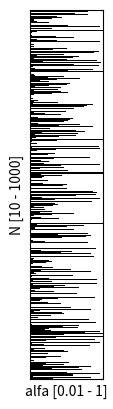

The matplotlib source for this figure:
from scipy.stats import norm
import math
from numpy import mean, random, array
import matplotlib.pyplot as plt


dados = [[],[]]
pop = []
media = 45
desvio = 20
tam = 10
z = 0


#cria amostras começando com n = 10 e aumentando de 2 em 2 até 1000
while tam<=1000:
    pop = random.normal(loc=media, scale=desvio, size=tam)
    dados[0].append(mean(pop))
    dados[1].append(tam)
    tam+=2

int_confia = []
#gerando intervalo de confiança e armazenando em int_confia = []
for i in range(len(dados[0])):
    alfa = 0.01
    while alfa<=1:
        z= norm.ppf(1-alfa/2)
        alfa+=0.01
        aux = []
        aux.append(dados[0][i] - (z/2)*(desvio/(math.sqrt(dados[1][i]))))
        aux.append(dados[0][i] + (z/2)*(desvio/(math.sqrt(dados[1][i]))))
        int_confia.append(aux)

aux2 =[]
graf = []
cont = 0.01
#verificando se o valor da minha média está dentro do intervalo, quando isso acontece marco como 1, quando não marco como 0
for e in int_confia:
    if e[0]>media or e[1]<media:
        aux2.append(0)
        cont+=0.01
    else:
        aux2.append(1)
        cont+=0.01
    if cont>1:
        graf.append(aux2)
        aux2 = []
        cont = 0.01


dados = array(graf)
#gerando gráfico com os dados obtidos da matriz graf
plt.imshow(dados,cmap='binary',interpolation ='nearest')
plt.axis('on')
plt.gca().invert_yaxis()
plt.xlabel('alfa [0.01 - 1]')
plt.ylabel('N [10 - 1000]')



plt.yticks(ticks=[], labels=[])
plt.xticks(ticks=[], labels=[])

plt.show()





